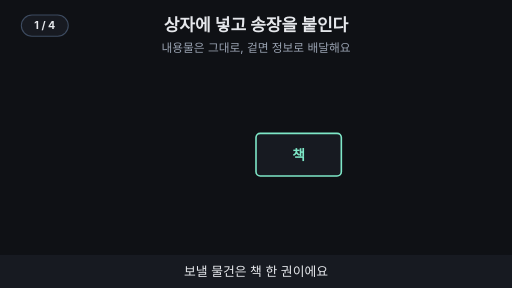
t = 0.00 s
t = 1.76 s: frame unchanged from t = 0.00 s, image omitted
t = 3.53 s: frame unchanged from t = 0.00 s, image omitted
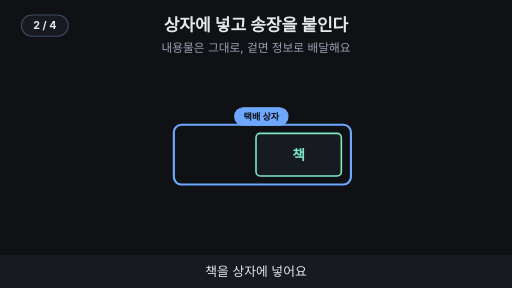
t = 4.80 s
t = 6.73 s: frame unchanged from t = 4.80 s, image omitted
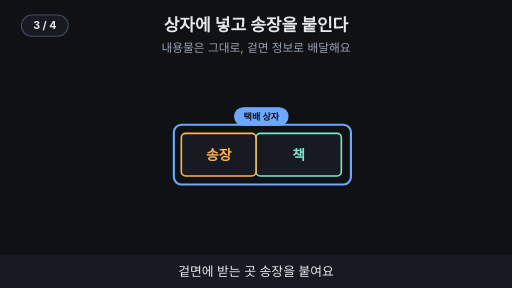
t = 8.33 s

The animated SVG that drew these frames (rendered in a browser with its animation timeline set to each time). Animation: 11 SMIL elements (animate=11); frames cover the first 8.32 s, repeats indefinitely.

<svg xmlns="http://www.w3.org/2000/svg" viewBox="0 0 960 540" width="960" height="540" font-family="-apple-system,'Apple SD Gothic Neo','Segoe UI',sans-serif">
<title>상자에 넣고 송장을 붙인다</title>
<rect width="960" height="540" fill="#0f1115"/>
<text x="480" y="58" text-anchor="middle" font-size="32" font-weight="700" fill="#e6e8ec">상자에 넣고 송장을 붙인다</text>
<text x="480" y="98" text-anchor="middle" font-size="22" fill="#9aa3b2">내용물은 그대로, 겉면 정보로 배달해요</text>
<g><rect x="480" y="250" width="160" height="80" rx="8" fill="#171a21" stroke="#7ee7c7" stroke-width="3"/><text x="560" y="300" text-anchor="middle" font-size="26" font-weight="700" fill="#7ee7c7">책</text></g><g opacity="0"><animate attributeName="opacity" values="0;0;1;1" keyTimes="0;0.500;0.515;1" dur="15s" repeatCount="indefinite"/><rect x="340" y="250" width="140" height="80" rx="8" fill="#171a21" stroke="#ffb454" stroke-width="3"/><text x="410" y="300" text-anchor="middle" font-size="26" font-weight="700" fill="#ffb454">송장</text></g><g opacity="0"><animate attributeName="opacity" values="0;0;1;1" keyTimes="0;0.250;0.265;1" dur="15s" repeatCount="indefinite"/><rect x="326" y="234" width="332" height="112" rx="14" fill="none" stroke="#6ea8fe" stroke-width="4"/><rect x="440" y="202" width="100" height="33" rx="16" fill="#6ea8fe" stroke="#6ea8fe" stroke-width="2"/><text x="490" y="224.12" text-anchor="middle" font-size="17" font-weight="700" fill="#0f1115">택배 상자</text></g><g opacity="0"><animate attributeName="opacity" values="0;0;1;1" keyTimes="0;0.750;0.765;1" dur="15s" repeatCount="indefinite"/><line x1="410" y1="235" x2="410" y2="213" stroke="#ffb454" stroke-width="3" stroke-dasharray="4 4"/><ellipse cx="410" cy="190" rx="26" ry="15" fill="#0f1115" stroke="#ffb454" stroke-width="3"/><circle cx="410" cy="190" r="7" fill="#ffb454"/><line x1="670" y1="290" x2="760" y2="290" stroke="#ffb454" stroke-width="4"/><polygon points="760,278 784,290 760,302" fill="#ffb454"/><text x="730" y="330" text-anchor="middle" font-size="18" font-weight="700" fill="#ffb454">다음 방향</text><text x="410" y="372" text-anchor="middle" font-size="20" font-weight="700" fill="#9aa3b2">내용물은 열지 않아요</text></g>
<rect x="0" y="478" width="960" height="62" fill="#171a21"/>
<g opacity="1"><animate attributeName="opacity" values="1;1;0;0" keyTimes="0;0.235;0.250;1" dur="15s" repeatCount="indefinite"/><text x="480" y="518" text-anchor="middle" font-size="24" fill="#e6e8ec">보낼 물건은 책 한 권이에요</text></g>
<g opacity="0"><animate attributeName="opacity" values="0;0;1;1;0;0" keyTimes="0;0.250;0.265;0.485;0.500;1" dur="15s" repeatCount="indefinite"/><text x="480" y="518" text-anchor="middle" font-size="24" fill="#e6e8ec">책을 상자에 넣어요</text></g>
<g opacity="0"><animate attributeName="opacity" values="0;0;1;1;0;0" keyTimes="0;0.500;0.515;0.735;0.750;1" dur="15s" repeatCount="indefinite"/><text x="480" y="518" text-anchor="middle" font-size="24" fill="#e6e8ec">겉면에 받는 곳 송장을 붙여요</text></g>
<g opacity="0"><animate attributeName="opacity" values="0;0;1;1" keyTimes="0;0.750;0.765;1" dur="15s" repeatCount="indefinite"/><text x="480" y="518" text-anchor="middle" font-size="24" fill="#e6e8ec">송장만 보고 어디로 보낼지 정해요</text></g>
<g aria-label="재생 단계"><rect x="40" y="28" width="88" height="40" rx="20" fill="#171a21" stroke="#3d4b60" stroke-width="2"/><text x="84" y="55" text-anchor="middle" font-size="20" font-weight="700" fill="#e6e8ec" opacity="1">1 / 4<animate attributeName="opacity" values="1;1;0;0" keyTimes="0;0.240;0.250;1" calcMode="discrete" dur="15s" repeatCount="indefinite"/></text><text x="84" y="55" text-anchor="middle" font-size="20" font-weight="700" fill="#e6e8ec" opacity="0">2 / 4<animate attributeName="opacity" values="0;0;1;1;0;0" keyTimes="0;0.240;0.250;0.490;0.500;1" calcMode="discrete" dur="15s" repeatCount="indefinite"/></text><text x="84" y="55" text-anchor="middle" font-size="20" font-weight="700" fill="#e6e8ec" opacity="0">3 / 4<animate attributeName="opacity" values="0;0;1;1;0;0" keyTimes="0;0.490;0.500;0.740;0.750;1" calcMode="discrete" dur="15s" repeatCount="indefinite"/></text><text x="84" y="55" text-anchor="middle" font-size="20" font-weight="700" fill="#e6e8ec" opacity="0">4 / 4<animate attributeName="opacity" values="0;0;1;1" keyTimes="0;0.740;0.750;1" calcMode="discrete" dur="15s" repeatCount="indefinite"/></text></g>
</svg>
